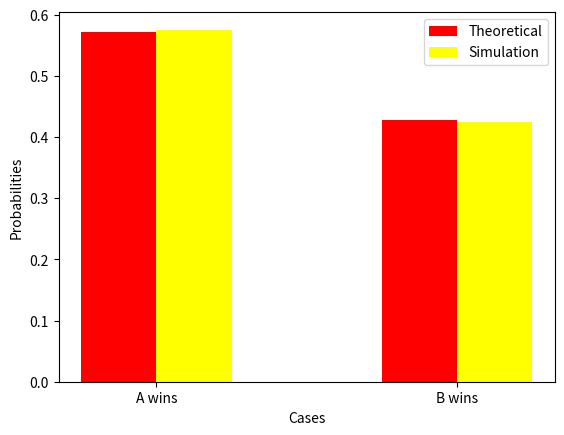

Here is the Python script that generated this plot:
import matplotlib.pyplot as plt
import numpy as np

simlen = int(10000)
X = np.random.geometric(p=0.5, size=simlen)
a=0
b=0

for i in range(0,simlen):
  if(X[i]%3==1):
    a+=1
  else:
    b+=1

print('Theoretical Pr(A = win) = ', 0.5714)
print('Simulation Pr(A = win) = ', a/simlen)
print('\nTheoretical Pr(A = win) = ', 0.4285)
print('Simulation Pr(A = win) = ', b/simlen)


#plotting
cases = ["A wins","B wins"]

probab_theo = [0.5714,0.4285]
probab_sim = [a/simlen,b/simlen]

x = np.arange(len(cases))
plt.bar(x + 0.00, probab_theo, color = 'red', width = 0.25, label = 'Theoretical')
plt.bar(x + 0.25, probab_sim, color = 'yellow', width = 0.25, label = 'Simulation')
plt.xlabel('Cases')
plt.ylabel('Probabilities')
plt.xticks(x  + 0.25/2,["A wins","B wins"])
plt.legend()
plt.show()